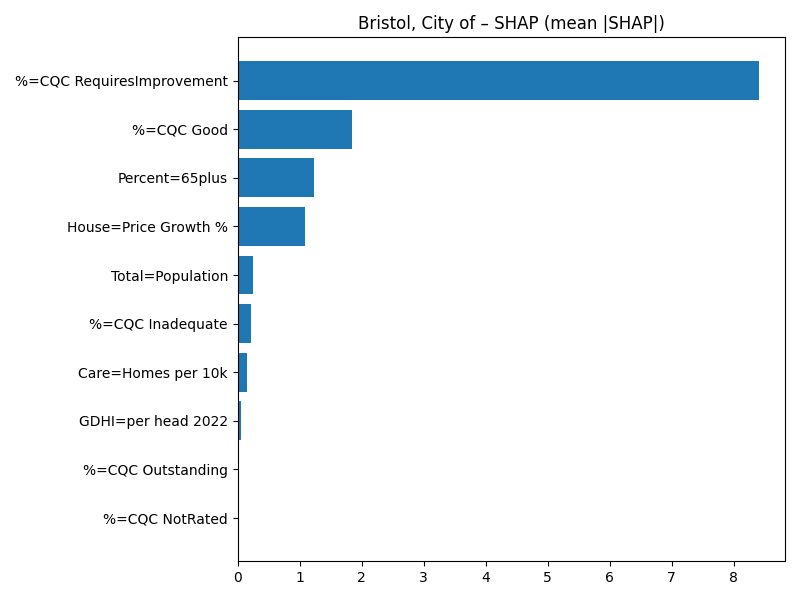

Source data for this figure (header and first rows):
Term, MeanAbsSHAP, MeanSignedSHAP
%=CQC RequiresImprovement, 8.408, -8.408
%=CQC Good, 1.848, -1.848
Percent=65plus, 1.23, -1.23
House=Price Growth %, 1.087, -1.087
Total=Population, 0.2477, -0.2477
%=CQC Inadequate, 0.2177, -0.2177
Care=Homes per 10k, 0.15, -0.15
GDHI=per head 2022, 0.04776, 0.04776
%=CQC Outstanding, 0.01796, 0.01796
%=CQC NotRated, 0.0, 0.0
